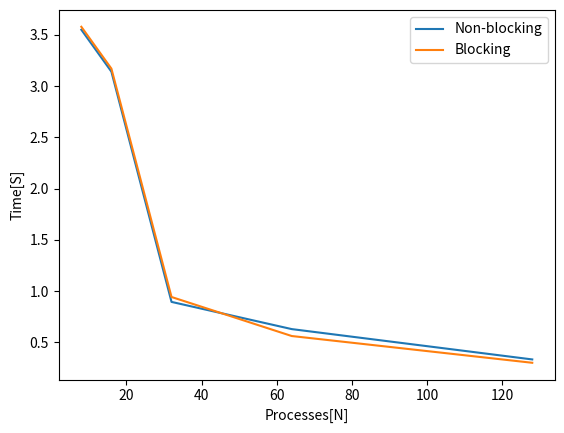

The script that saved this image:
import numpy as np;
import matplotlib.pyplot as plt;

size = np.array([8, 16, 32, 64, 128]);
time2 = np.array([3.579621, 3.171401, 0.942964, 0.562067, 0.301035]);
time = np.array([3.550858 , 3.141643, 0.895148, 0.629637 , 0.333692]);


#time_approx = np.array([3.579621, 3.579621/2, 3.579621/4, 3.579621/8, 3.579621/16]);

plt.plot(size, time, size, time2); #, size, time_approx);
plt.legend(["Non-blocking", "Blocking"])
plt.ylabel("Time[S]");
plt.xlabel("Processes[N]");
plt.show();
